Run: headless pygame with SDL's dummy video driver; simulated clock (each Clock.tick advances the game by its frame time, no real sleeping); random seed 0; keys injected as events and as key.get_pressed() state; no mouse input.
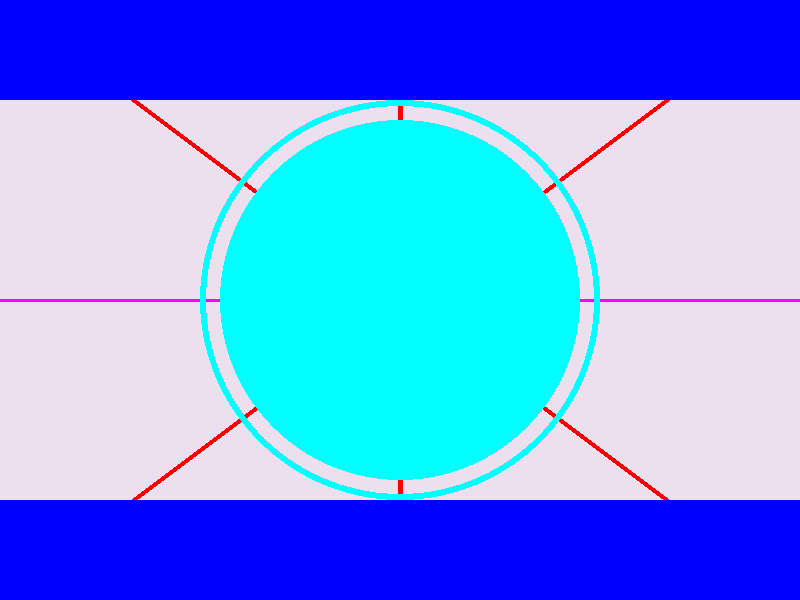
Frame 1 of 4 · flips 1–60 · no input
Frame 2 of 4 · flips 61–180 · tapped SPACE, RETURN · held RIGHT (→), D · screen unchanged from frame 1, image omitted
Frame 3 of 4 · flips 181–300 · held DOWN (↓), S · screen unchanged from frame 2, image omitted
Frame 4 of 4 · flips 301–420 · held LEFT (←), A, UP (↑), W · screen unchanged from frame 3, image omitted

The pygame program that drew these frames:

import pygame#遊戲模組 載入pygame module

pygame.init()#遊戲模組啟動
WINDOW_WIDTH,WINDOW_HEIGHT=800,600
displayscreen=pygame.display.set_mode((WINDOW_WIDTH,WINDOW_HEIGHT))#產生畫布
pygame.display.set_caption("My first pygame!")

BLACK =(0,0,0)
WHITE =(255,255,255)
RED   =(255,0,0)
GREEN =(0,255,0)
BLUE  =(0,0,255)
YELLOW=(255,255,0)
CYAN  =(0,255,255)
MEG   =(255,0,255)
GRAY  =(236,223,238)

displayscreen.fill(GRAY)#填滿畫布背景
##pygame.draw.line(畫布名稱,顏色，start,end,thinkness)

pygame.draw.line(displayscreen,MEG,(0,WINDOW_HEIGHT//2),(WINDOW_WIDTH,WINDOW_HEIGHT//2),3)
pygame.draw.line(displayscreen,RED,(WINDOW_WIDTH//2,0),(WINDOW_WIDTH//2,WINDOW_HEIGHT),5)
pygame.draw.line(displayscreen,RED,(0,0),(800,600),5)
pygame.draw.line(displayscreen,RED,(800,0),(0,600),5)

#pygame.draw.circle(畫布名稱,顏色，中心點,半徑，thinkness=0(填滿):1,2...10:線條寬度
pygame.draw.circle(displayscreen,CYAN,(WINDOW_WIDTH//2,WINDOW_HEIGHT//2),200,6)
pygame.draw.circle(displayscreen,CYAN,(WINDOW_WIDTH//2,WINDOW_HEIGHT//2),180,0)

##pygame.draw.rect(畫布名稱,顏色，(topleft-y,wudth,height)thinkness=0(填滿):1,2...10:線條寬度
pygame.draw.rect(displayscreen,BLUE,(0,0,WINDOW_WIDTH,100),0)
pygame.draw.rect(displayscreen,BLUE,(0,500,WINDOW_WIDTH,100),0)

running=True
while running:
    for event in pygame.event.get():#抓取畫布上所有的指令
        print(event)
        if event.type==pygame.QUIT:
            running=False
    pygame.display.update()

pygame.quit()#遊戲模組結束
